Run: headless pygame with SDL's dummy video driver; simulated clock (each Clock.tick advances the game by its frame time, no real sleeping); random seed 0; keys injected as events and as key.get_pressed() state; no mouse input.
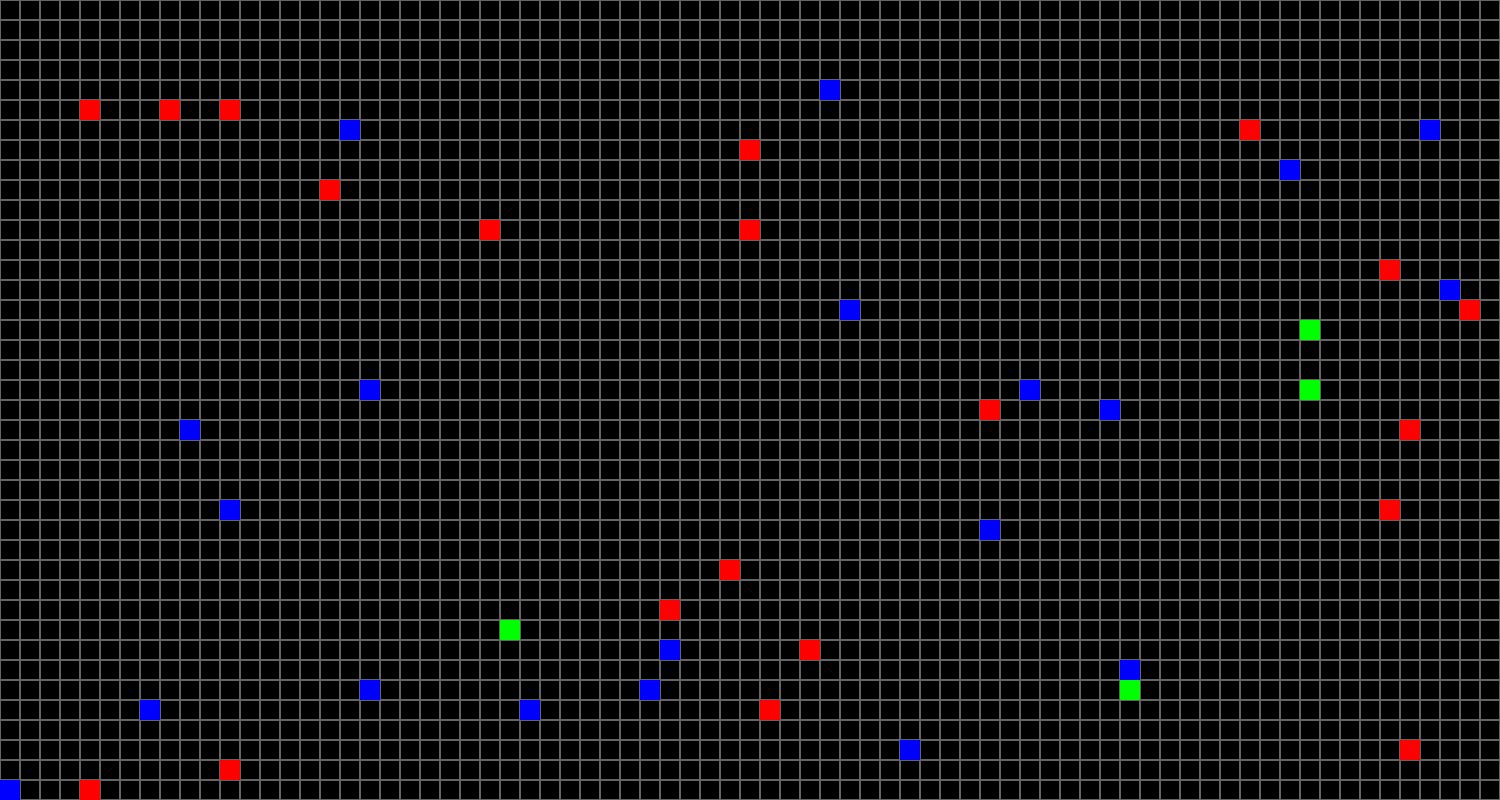
Frame 1 of 4 · flips 1–60 · no input
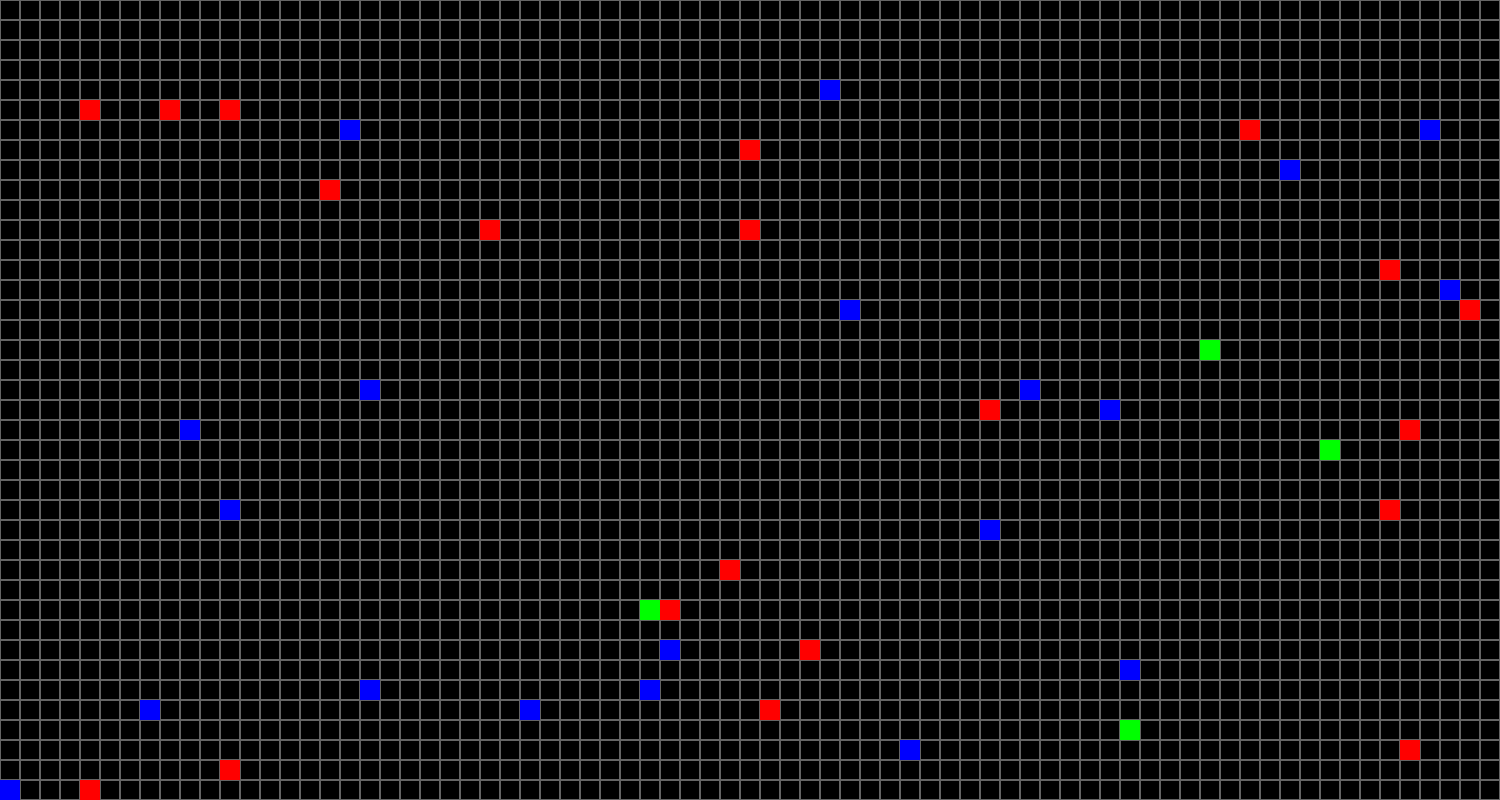
Frame 2 of 4 · flips 61–180 · tapped SPACE, RETURN · held RIGHT (→), D
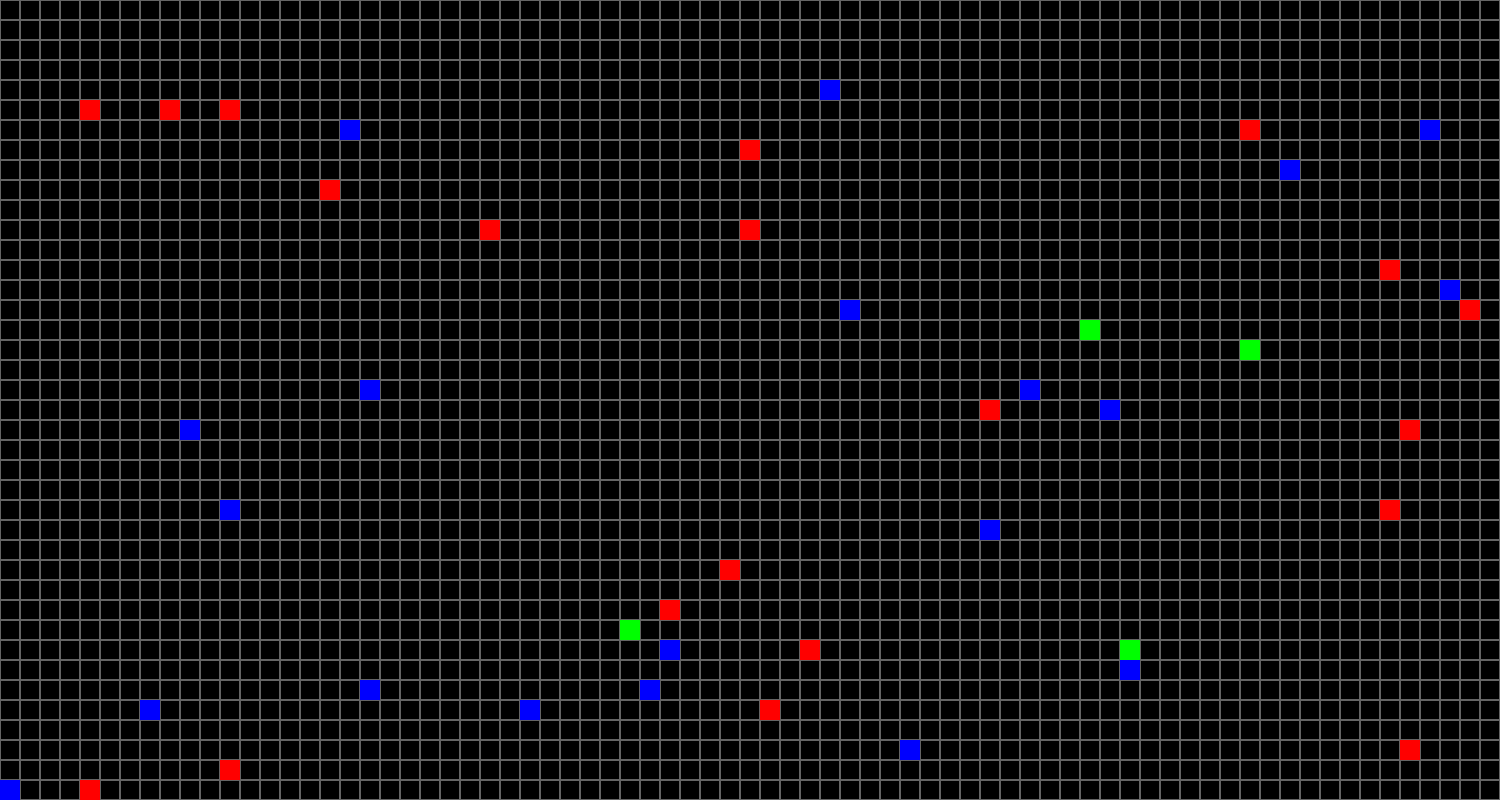
Frame 3 of 4 · flips 181–300 · held DOWN (↓), S
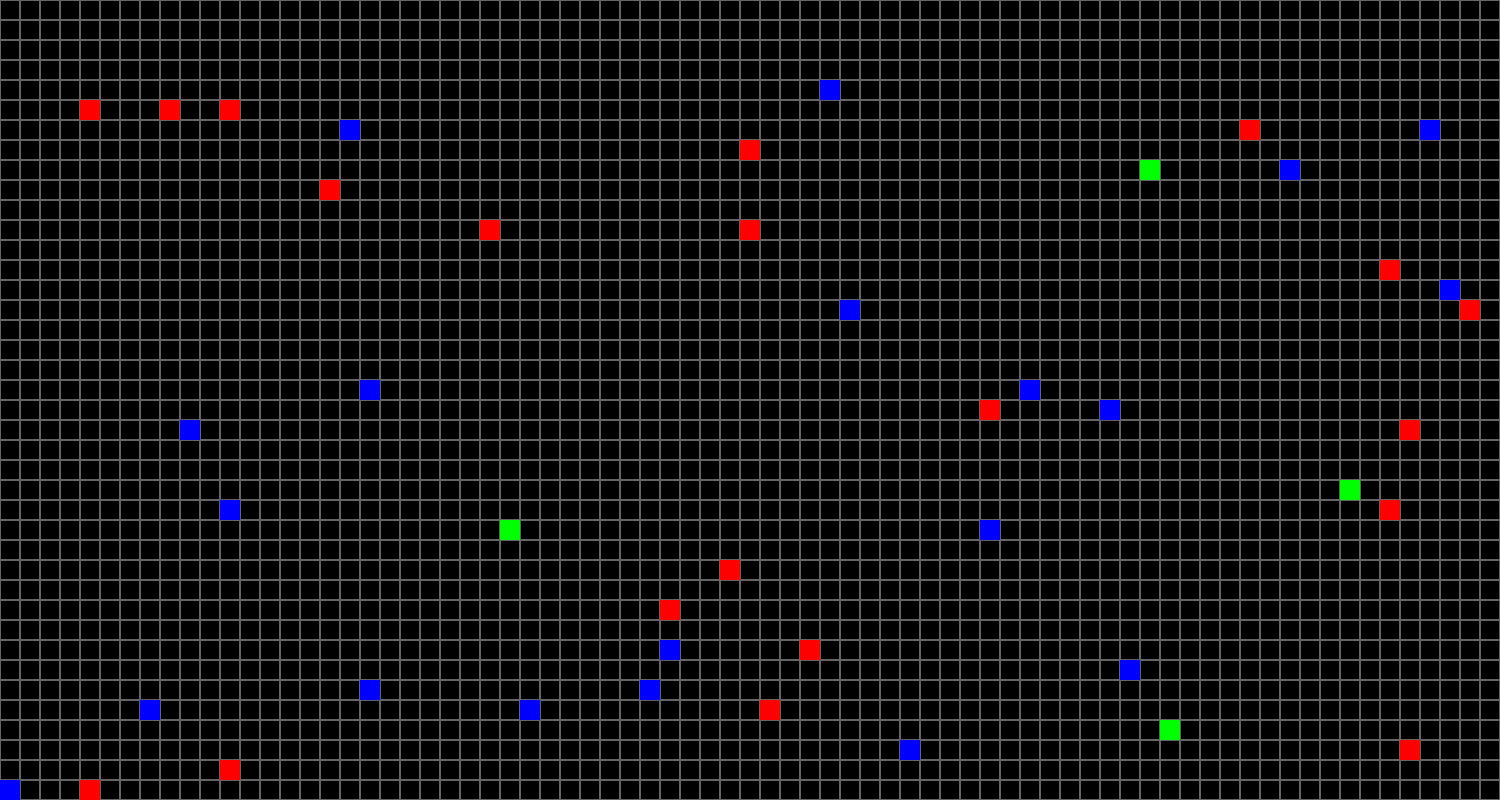
Frame 4 of 4 · flips 301–420 · held LEFT (←), A, UP (↑), W

The pygame program that drew these frames:

import pygame
import sys

from random import randint

class Obstacles:
    def __init__(self, x, y, grid_width, grid_height):
        self.x = x
        self.y = y
        self.grid_width = grid_width
        self.grid_height = grid_height

    def draw(self, screen, grid_size):
        rect = pygame.Rect(self.x * grid_size, self.y * grid_size, grid_size, grid_size)
        pygame.draw.rect(screen, (255, 0, 0), rect)


class Resources(Obstacles):
    def __init__(self, x, y, grid_width, grid_height):
        super().__init__(x, y, grid_width, grid_height)
        self.materials = randint(1, 6)

    def generate(self):
        self.x = randint(0, self.grid_width - 1)
        self.y = randint(0, self.grid_height - 1)
        self.materials = randint(1, 6)

    def update(self):
        if self.materials == 0:
            pass

    def draw(self, screen, grid_size):
        rect = pygame.Rect(self.x * grid_size, self.y * grid_size, grid_size, grid_size)
        pygame.draw.rect(screen, (0, 0, 255), rect)


class Robot:
    def __init__(self, x, y, grid_width, grid_height):
        self.x = x
        self.y = y
        self.grid_width = grid_width
        self.grid_height = grid_height

        self.is_grabbing: bool = False
        self.materials: int = 0

    def move(self, other_robots, resources, obstacles):
        left: bool = randint(0, 1)
        right: bool = randint(0, 1)
        up: bool = randint(0, 1)
        down: bool = randint(0, 1)

        moving_x = randint(0, 1)
        if moving_x == 0:
            moving_y = 1
        else:
            moving_y = 0


        # Calculate the potential new position
        new_x: int = self.x + (left - right) * moving_x
        new_y: int = self.y + (down - up) * moving_y

        # Check if the new position is within the grid boundaries
        if 0 <= new_x < self.grid_width and 0 <= new_y < self.grid_height:
            # Check for collisions with other robots
            collides_with_robots = any(robot.x == new_x and robot.y == new_y for robot in other_robots)
            
            # Check for collisions with resources
            collides_with_resources = any(resource.x == new_x and resource.y == new_y for resource in resources)

            # Check for collisions with obstacles
            collides_with_obstacles = any(obstacle.x == new_x and obstacle.y == new_y for obstacle in obstacles)

            # If no collision with robots or resources, update the position
            if not collides_with_robots and not collides_with_obstacles:
                self.x = new_x
                self.y = new_y

            for resource in resources:
                if resource.x == new_x and resource.y == new_y:
                    grabbing_materials = randint(1, 2)
                    if resource.materials >= grabbing_materials and not self.is_grabbing:
                        self.materials += grabbing_materials
                        resource.materials -= self.materials
                        print(self.materials)
                        self.is_grabbing = self.materials >= 2
                        break
    
    def return_to_start(self, movements: list):
        pass

class Game:
    def __init__(self, width: int, height: int, grid_size: int):
        self.width = width
        self.height = height
        self.grid_size: int = grid_size
        self.grid = [[0 for _ in range(width)] for _ in range(height)]

        # Resources
        self.resources: list[Obstacles] = [
            Resources(randint(0, width - 1), 
                      randint(0, height - 1), width, height) 
                      for _ in range(20)
                      ]
        # Obstacles
        self.obstacles: list[Obstacles] = [
            Obstacles(randint(0, width - 1), 
                      randint(0, height - 1), width, height) 
                      for _ in range(20)
                      ]

        # Robots
        self.robots = [
            Robot(randint(0, self.width - 1), randint(0, self.height - 1), self.width, self.height),
            Robot(randint(0, self.width - 1), randint(0, self.height - 1), self.width, self.height),
            Robot(randint(0, self.width - 1), randint(0, self.height - 1), self.width, self.height),
            Robot(randint(0, self.width - 1), randint(0, self.height - 1), self.width, self.height)
        ]


        # colors
        self.White = (255, 255, 255)
        

        # Initialize Pygame
        pygame.init()
        self.screen = pygame.display.set_mode((width * grid_size, height * grid_size))
        pygame.display.set_caption("Grid")
        self.clock = pygame.time.Clock()

    def draw_grid(self):
        for y in range(self.height):
            for x in range(self.width):
                rect = pygame.Rect(x * self.grid_size, y * self.grid_size, self.grid_size, self.grid_size)
                pygame.draw.rect(self.screen, (100, 100, 100), rect, 1)

    def draw_resources(self):
        for resource in self.resources:
            resource.draw(self.screen, self.grid_size)

    def draw_obstacles(self):
        for obstacle in self.obstacles:
            obstacle.draw(self.screen, self.grid_size)

    def draw_robot(self, robot: Robot):
        rect = pygame.Rect(robot.x * self.grid_size, robot.y * self.grid_size, self.grid_size, self.grid_size)
        pygame.draw.rect(self.screen, (0, 255, 0), rect)

    def move_robot(self, robot: Robot):
        robot.move(self.robots, self.resources, self.obstacles)

    def run(self):
        running = True
        while running:
            for event in pygame.event.get():
                if event.type == pygame.QUIT:
                    running = False

            self.screen.fill((0, 0, 0))
            self.draw_grid()
            self.draw_resources()
            self.draw_obstacles()
            for robot in self.robots:
                self.draw_robot(robot)
                self.move_robot(robot)

            
            pygame.display.flip()
            self.clock.tick(10)  # Cap the frame rate to 60 FPS

        pygame.quit()
        sys.exit()

if __name__ == "__main__":
    game = Game(75, 40, 20)  # 75x40 grid with each cell being 20x20 pixels
    game.run()
